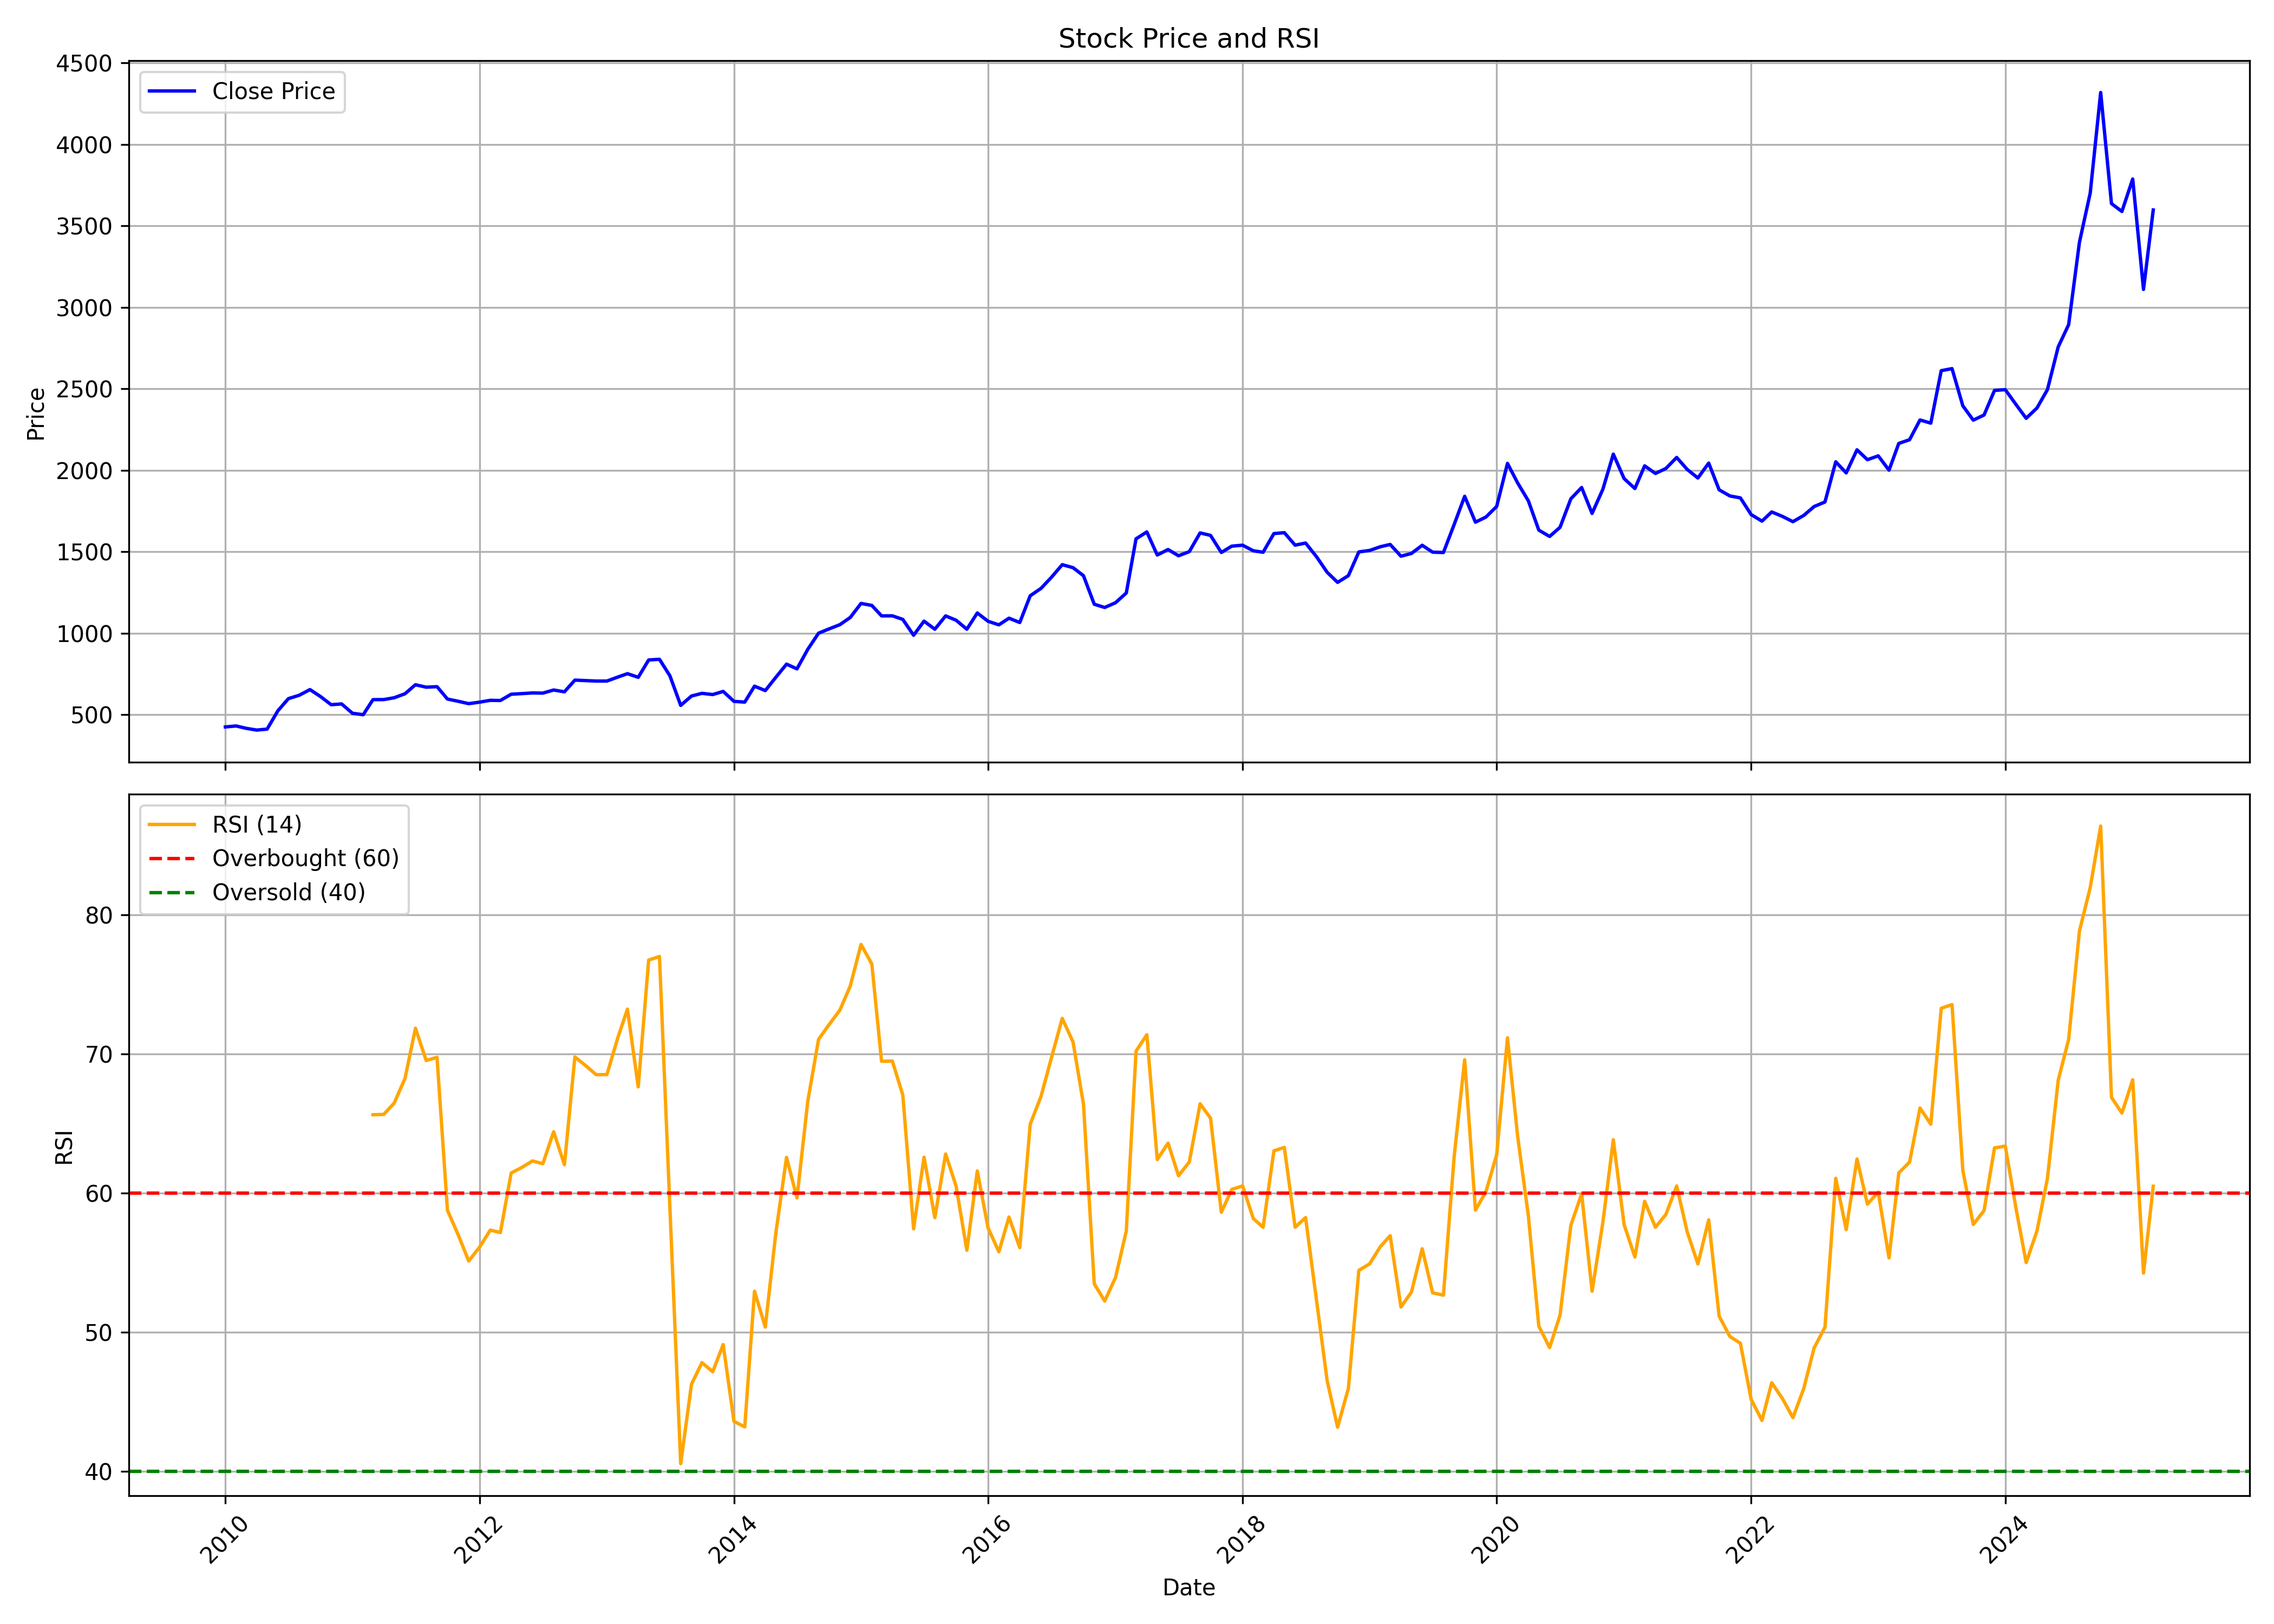

The table this chart was drawn from, first rows:
, date, symbol, open, high, low, close, volume, rsi
0, 2010-01-01, AKZOINDIA, 452.5, 468.4, 396.4, 424.3, 98442, 
1, 2010-02-01, AKZOINDIA, 417.9, 446.3, 409.4, 430.2, 367400, 
2, 2010-03-01, AKZOINDIA, 430.2, 436.6, 408.4, 416, 42520, 
3, 2010-04-01, AKZOINDIA, 420.6, 428.3, 402.7, 405, 85798, 
4, 2010-05-01, AKZOINDIA, 407.5, 469, 390.3, 411, 400468, 
5, 2010-06-01, AKZOINDIA, 413.8, 530.9, 408.3, 523.8, 956604, 
6, 2010-07-01, AKZOINDIA, 518.8, 661.8, 518.8, 598, 528122, 
7, 2010-08-01, AKZOINDIA, 626.1, 659.2, 512.6, 618.6, 487258, 
8, 2010-09-01, AKZOINDIA, 628.2, 683.9, 616.9, 653.6, 1010364, 
9, 2010-10-01, AKZOINDIA, 652.2, 666.9, 592.3, 611.4, 363011, 
10, 2010-11-01, AKZOINDIA, 609.9, 633.9, 532.5, 560.7, 252069, 
11, 2010-12-01, AKZOINDIA, 564.1, 616.2, 514.7, 565.5, 162078, 
12, 2011-01-01, AKZOINDIA, 564.1, 588, 497.4, 508.3, 41965, 
13, 2011-02-01, AKZOINDIA, 515.4, 542.9, 481.3, 499.3, 164274, 
14, 2011-03-01, AKZOINDIA, 503.4, 597.7, 490, 591.9, 230787, 65.63
15, 2011-04-01, AKZOINDIA, 600, 624.2, 565.7, 592.3, 47741, 65.65
16, 2011-05-01, AKZOINDIA, 586.9, 617.4, 571.8, 603.5, 160633, 66.47
17, 2011-06-01, AKZOINDIA, 603.1, 665.4, 598.6, 628, 287605, 68.24
18, 2011-07-01, AKZOINDIA, 634.6, 736.1, 613.6, 683.3, 601951, 71.85
19, 2011-08-01, AKZOINDIA, 711.4, 717.2, 629.1, 668.2, 414700, 69.53
20, 2011-09-01, AKZOINDIA, 668.2, 697.1, 645.4, 671.5, 344967, 69.76
21, 2011-10-01, AKZOINDIA, 672, 675.5, 567.8, 595.6, 364434, 58.76
22, 2011-11-01, AKZOINDIA, 583.6, 630.7, 577.4, 581.7, 422085, 56.99
23, 2011-12-01, AKZOINDIA, 592.9, 592.9, 502.4, 567.1, 201703, 55.12
24, 2012-01-01, AKZOINDIA, 554.9, 644.9, 549.8, 576.4, 1155252, 56.1
25, 2012-02-01, AKZOINDIA, 580.7, 679.2, 569.2, 587.7, 1091268, 57.34
26, 2012-03-01, AKZOINDIA, 589.3, 599.4, 575, 586.5, 142226, 57.16
27, 2012-04-01, AKZOINDIA, 582.2, 636.8, 578.9, 625.1, 161257, 61.44
28, 2012-05-01, AKZOINDIA, 627, 658.3, 597.2, 628.7, 284415, 61.83
29, 2012-06-01, AKZOINDIA, 627.4, 641.8, 620.2, 633, 65877, 62.31
30, 2012-07-01, AKZOINDIA, 634.6, 664.8, 620.9, 632, 1134688, 62.11
31, 2012-08-01, AKZOINDIA, 646.8, 665.2, 624.9, 651, 87674, 64.41
32, 2012-09-01, AKZOINDIA, 646.8, 708.3, 632.1, 639.8, 106381, 62.03
33, 2012-10-01, AKZOINDIA, 643.2, 715.9, 594.8, 711.8, 180962, 69.78
34, 2012-11-01, AKZOINDIA, 699.4, 713.9, 674.5, 708.8, 176532, 69.16
35, 2012-12-01, AKZOINDIA, 708.6, 719.6, 679.9, 705.9, 209728, 68.51
36, 2013-01-01, AKZOINDIA, 707.1, 748.3, 691.9, 706, 440756, 68.51
37, 2013-02-01, AKZOINDIA, 705.7, 755.6, 693.3, 730.2, 222639, 71.13
38, 2013-03-01, AKZOINDIA, 726, 774, 696.1, 751.2, 229615, 73.22
39, 2013-04-01, AKZOINDIA, 743.9, 803.9, 702.3, 728.9, 389567, 67.63
40, 2013-05-01, AKZOINDIA, 728.9, 882, 720.3, 835.4, 402755, 76.74
41, 2013-06-01, AKZOINDIA, 835, 880.6, 785, 839.4, 103225, 77.01
42, 2013-07-01, AKZOINDIA, 845.3, 871.8, 727.4, 738.1, 333674, 58.92
43, 2013-08-01, AKZOINDIA, 755.5, 755.5, 538.6, 556.6, 160330, 40.55
44, 2013-09-01, AKZOINDIA, 561, 643.3, 561, 614.1, 315836, 46.26
45, 2013-10-01, AKZOINDIA, 612.7, 695.7, 607.5, 630.5, 290950, 47.81
46, 2013-11-01, AKZOINDIA, 624.7, 659.8, 616.1, 623.1, 96589, 47.15
47, 2013-12-01, AKZOINDIA, 635, 647.4, 603.7, 642.4, 369048, 49.11
48, 2014-01-01, AKZOINDIA, 646.3, 665, 576.1, 581.3, 222177, 43.59
49, 2014-02-01, AKZOINDIA, 586.5, 605.9, 565.6, 576.6, 51104, 43.19
50, 2014-03-01, AKZOINDIA, 582.7, 677.7, 574.5, 674.6, 279153, 52.94
51, 2014-04-01, AKZOINDIA, 667.9, 685.5, 643.3, 647.5, 121701, 50.37
52, 2014-05-01, AKZOINDIA, 647.5, 753.3, 609.7, 728.2, 592421, 57.07
53, 2014-06-01, AKZOINDIA, 732.1, 860.3, 724.9, 809.7, 343429, 62.56
54, 2014-07-01, AKZOINDIA, 809.4, 878.2, 772, 780.8, 445124, 59.65
55, 2014-08-01, AKZOINDIA, 818.1, 913.6, 793.6, 900.6, 391664, 66.6
56, 2014-09-01, AKZOINDIA, 911, 1105, 908.1, 999.8, 765680, 71.05
57, 2014-10-01, AKZOINDIA, 999.8, 1070, 968.1, 1026, 326259, 72.1
58, 2014-11-01, AKZOINDIA, 1006, 1072, 969.4, 1052, 684933, 73.14
59, 2014-12-01, AKZOINDIA, 1069, 1132, 1027, 1096, 613362, 74.87
... 123 more rows
